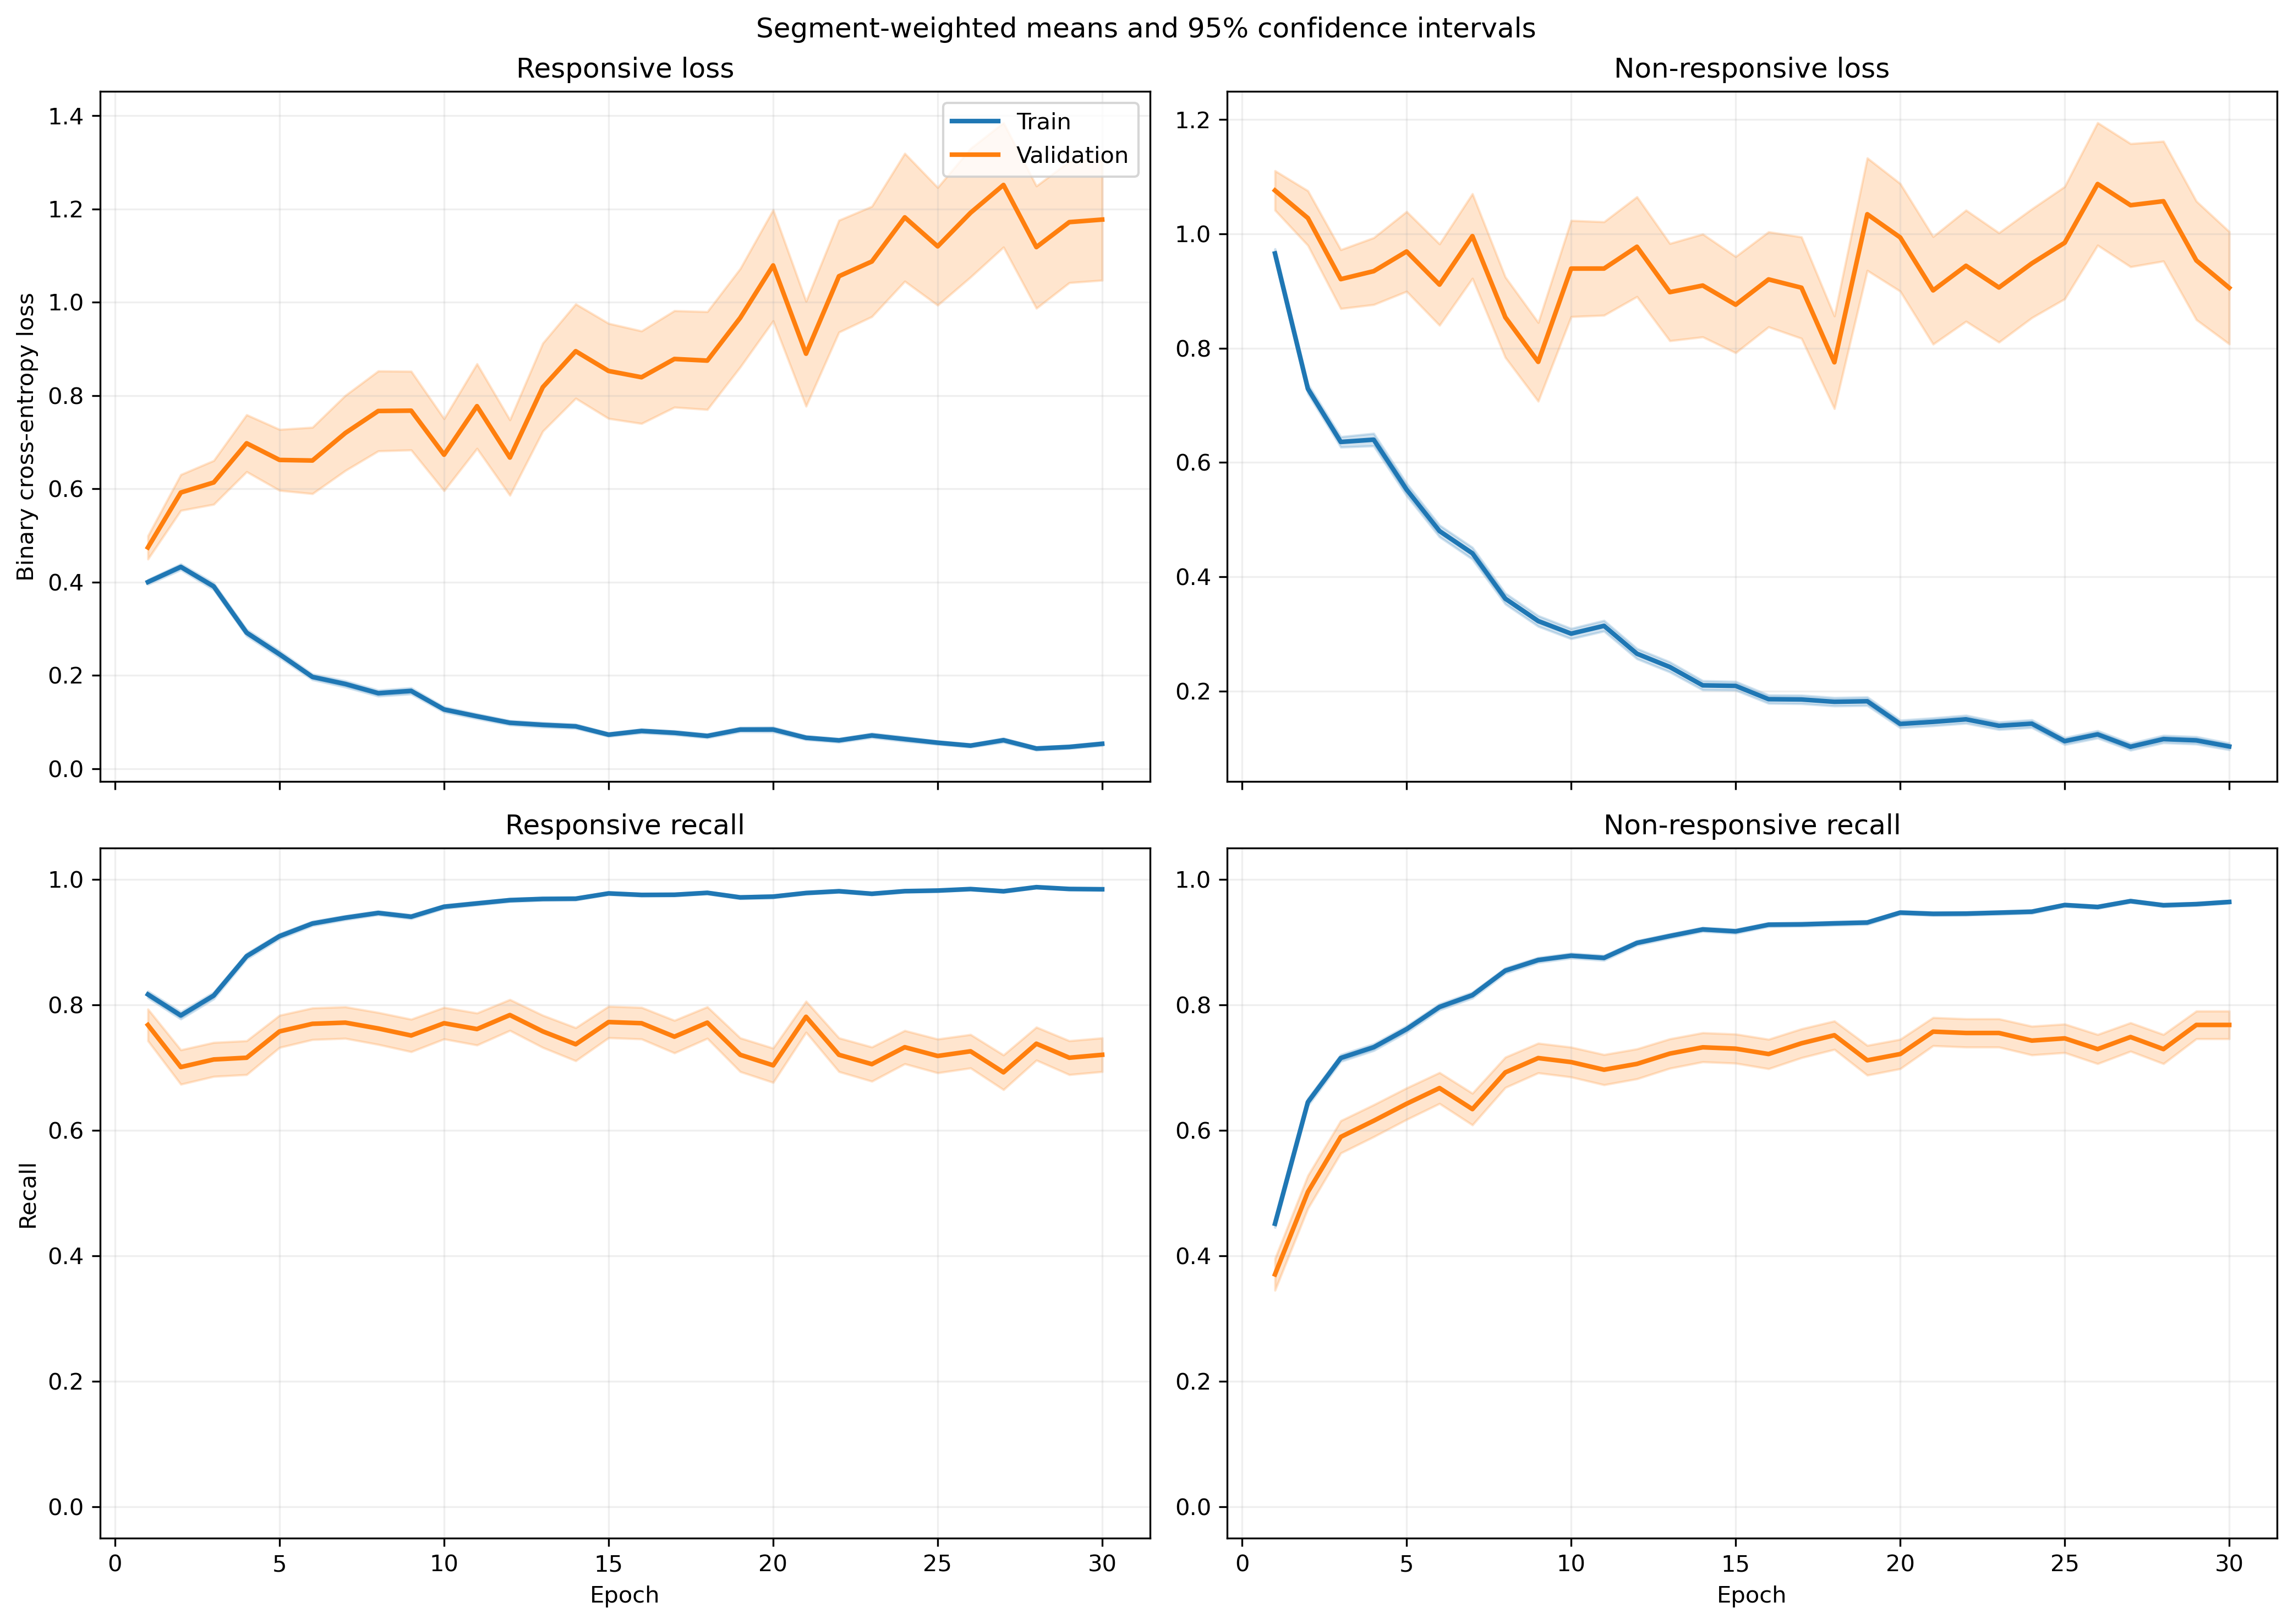

The table this chart was drawn from, first rows:
fold, epoch, split, r_loss, r_loss_count, r_loss_sum, r_loss_sum_sq, r_recall, r_recall_count, r_recall_sum, r_recall_sum_sq, nr_loss, nr_loss_count, nr_loss_sum, nr_loss_sum_sq, nr_recall, nr_recall_count, nr_recall_sum, nr_recall_sum_sq
1, 1, train, 0.3822, 1063, 406.3, 299.6, 0.8269, 1063, 879.0, 879.0, 0.9753, 1401, 1366, 1990, 0.4604, 1401, 645.0, 645.0
1, 1, validation, 0.1513, 10, 1.513, 0.3888, 1.0, 10, 10.0, 10.0, , 0, 0.0, 0.0, , 0, 0.0, 0.0
1, 2, train, 0.4509, 1063, 479.4, 432.6, 0.7789, 1063, 828.0, 828.0, 0.6537, 1401, 915.8, 1141, 0.6795, 1401, 952.0, 952.0
1, 2, validation, 0.2057, 10, 2.057, 0.6427, 1.0, 10, 10.0, 10.0, , 0, 0.0, 0.0, , 0, 0.0, 0.0
1, 3, train, 0.3708, 1063, 394.1, 365.1, 0.842, 1063, 895.0, 895.0, 0.5564, 1401, 779.5, 1045, 0.7516, 1401, 1053, 1053
1, 3, validation, 0.154, 10, 1.54, 0.3789, 1.0, 10, 10.0, 10.0, , 0, 0.0, 0.0, , 0, 0.0, 0.0
1, 4, train, 0.2302, 1063, 244.7, 265.1, 0.9153, 1063, 973.0, 973.0, 0.6214, 1401, 870.5, 1632, 0.7266, 1401, 1018, 1018
1, 4, validation, 0.05608, 10, 0.5608, 0.05246, 1.0, 10, 10.0, 10.0, , 0, 0.0, 0.0, , 0, 0.0, 0.0
1, 5, train, 0.116, 1063, 123.3, 96.71, 0.9595, 1063, 1020, 1020, 0.7255, 1401, 1016, 2174, 0.7038, 1401, 986.0, 986.0
1, 5, validation, 0.02988, 10, 0.2988, 0.01214, 1.0, 10, 10.0, 10.0, , 0, 0.0, 0.0, , 0, 0.0, 0.0
1, 6, train, 0.149, 1063, 158.4, 185.4, 0.953, 1063, 1013, 1013, 0.3987, 1401, 558.6, 1038, 0.8266, 1401, 1158, 1158
1, 6, validation, 0.04309, 10, 0.4309, 0.0304, 1.0, 10, 10.0, 10.0, , 0, 0.0, 0.0, , 0, 0.0, 0.0
1, 7, train, 0.2181, 1063, 231.8, 418.2, 0.9276, 1063, 986.0, 986.0, 0.3394, 1401, 475.5, 913.7, 0.8465, 1401, 1186, 1186
1, 7, validation, 0.03873, 10, 0.3873, 0.02235, 1.0, 10, 10.0, 10.0, , 0, 0.0, 0.0, , 0, 0.0, 0.0
1, 8, train, 0.126, 1063, 134, 144.6, 0.9595, 1063, 1020, 1020, 0.2945, 1401, 412.6, 762.9, 0.8751, 1401, 1226, 1226
1, 8, validation, 0.1216, 10, 1.216, 1.031, 0.9, 10, 9.0, 9.0, , 0, 0.0, 0.0, , 0, 0.0, 0.0
1, 9, train, 0.07499, 1063, 79.71, 107.9, 0.9737, 1063, 1035, 1035, 0.411, 1401, 575.7, 1429, 0.8437, 1401, 1182, 1182
1, 9, validation, 0.007395, 10, 0.07395, 0.0007927, 1.0, 10, 10.0, 10.0, , 0, 0.0, 0.0, , 0, 0.0, 0.0
1, 10, train, 0.2015, 1063, 214.2, 642, 0.9426, 1063, 1002, 1002, 0.166, 1401, 232.6, 516.1, 0.9322, 1401, 1306, 1306
1, 10, validation, 0.02194, 10, 0.2194, 0.007019, 1.0, 10, 10.0, 10.0, , 0, 0.0, 0.0, , 0, 0.0, 0.0
1, 11, train, 0.0545, 1063, 57.93, 27.99, 0.9878, 1063, 1050, 1050, 0.6271, 1401, 878.5, 2346, 0.7616, 1401, 1067, 1067
1, 11, validation, 0.01355, 10, 0.1355, 0.003948, 1.0, 10, 10.0, 10.0, , 0, 0.0, 0.0, , 0, 0.0, 0.0
1, 12, train, 0.06246, 1063, 66.39, 72.93, 0.9812, 1063, 1043, 1043, 0.2358, 1401, 330.4, 928.1, 0.9215, 1401, 1291, 1291
1, 12, validation, 0.01033, 10, 0.1033, 0.002556, 1.0, 10, 10.0, 10.0, , 0, 0.0, 0.0, , 0, 0.0, 0.0
1, 13, train, 0.09974, 1063, 106, 134.7, 0.968, 1063, 1029, 1029, 0.2098, 1401, 293.9, 747.7, 0.9208, 1401, 1290, 1290
1, 13, validation, 0.02432, 10, 0.2432, 0.01788, 1.0, 10, 10.0, 10.0, , 0, 0.0, 0.0, , 0, 0.0, 0.0
1, 14, train, 0.03672, 1063, 39.03, 45.52, 0.9906, 1063, 1053, 1053, 0.2622, 1401, 367.4, 982.2, 0.9036, 1401, 1266, 1266
1, 14, validation, 0.002549, 10, 0.02549, 8.96419996934128e-05, 1.0, 10, 10.0, 10.0, , 0, 0.0, 0.0, , 0, 0.0, 0.0
1, 15, train, 0.04416, 1063, 46.94, 39.05, 0.9868, 1063, 1049, 1049, 0.2248, 1401, 314.9, 704.6, 0.9101, 1401, 1275, 1275
1, 15, validation, 0.003045, 10, 0.03045, 0.0001493, 1.0, 10, 10.0, 10.0, , 0, 0.0, 0.0, , 0, 0.0, 0.0
1, 16, train, 0.1505, 1063, 160, 318.7, 0.9483, 1063, 1008, 1008, 0.09499, 1401, 133.1, 289.6, 0.9665, 1401, 1354, 1354
1, 16, validation, 0.01644, 10, 0.1644, 0.0147, 1.0, 10, 10.0, 10.0, , 0, 0.0, 0.0, , 0, 0.0, 0.0
1, 17, train, 0.09615, 1063, 102.2, 157, 0.9727, 1063, 1034, 1034, 0.1076, 1401, 150.8, 288, 0.9586, 1401, 1343, 1343
1, 17, validation, 0.03031, 10, 0.3031, 0.05494, 1.0, 10, 10.0, 10.0, , 0, 0.0, 0.0, , 0, 0.0, 0.0
1, 18, train, 0.0657, 1063, 69.84, 170.6, 0.984, 1063, 1046, 1046, 0.2122, 1401, 297.3, 746.6, 0.9215, 1401, 1291, 1291
1, 18, validation, 0.002598, 10, 0.02598, 0.0001325, 1.0, 10, 10.0, 10.0, , 0, 0.0, 0.0, , 0, 0.0, 0.0
1, 19, train, 0.1166, 1063, 123.9, 240, 0.9624, 1063, 1023, 1023, 0.1063, 1401, 149, 233.6, 0.9579, 1401, 1342, 1342
1, 19, validation, 0.01053, 10, 0.1053, 0.001952, 1.0, 10, 10.0, 10.0, , 0, 0.0, 0.0, , 0, 0.0, 0.0
1, 20, train, 0.04612, 1063, 49.03, 32.83, 0.9878, 1063, 1050, 1050, 0.1299, 1401, 182, 315.3, 0.9493, 1401, 1330, 1330
1, 20, validation, 0.002881, 10, 0.02881, 0.0001363, 1.0, 10, 10.0, 10.0, , 0, 0.0, 0.0, , 0, 0.0, 0.0
1, 21, train, 0.05042, 1063, 53.6, 45.61, 0.9887, 1063, 1051, 1051, 0.1401, 1401, 196.3, 345.6, 0.9386, 1401, 1315, 1315
1, 21, validation, 0.003316, 10, 0.03316, 0.0001686, 1.0, 10, 10.0, 10.0, , 0, 0.0, 0.0, , 0, 0.0, 0.0
1, 22, train, 0.05984, 1063, 63.61, 57.5, 0.9821, 1063, 1044, 1044, 0.2141, 1401, 300, 622.4, 0.9208, 1401, 1290, 1290
1, 22, validation, 0.004575, 10, 0.04575, 0.0006039, 1.0, 10, 10.0, 10.0, , 0, 0.0, 0.0, , 0, 0.0, 0.0
1, 23, train, 0.03164, 1063, 33.64, 33.14, 0.9944, 1063, 1057, 1057, 0.1356, 1401, 190, 498.3, 0.9529, 1401, 1335, 1335
1, 23, validation, 0.0009827, 10, 0.009827, 1.2335389783402206e-05, 1.0, 10, 10.0, 10.0, , 0, 0.0, 0.0, , 0, 0.0, 0.0
1, 24, train, 0.0529, 1063, 56.24, 77.88, 0.9774, 1063, 1039, 1039, 0.1043, 1401, 146.1, 363, 0.9643, 1401, 1351, 1351
1, 24, validation, 0.002432, 10, 0.02432, 0.0001032, 1.0, 10, 10.0, 10.0, , 0, 0.0, 0.0, , 0, 0.0, 0.0
1, 25, train, 0.05243, 1063, 55.73, 37.94, 0.9849, 1063, 1047, 1047, 0.1399, 1401, 196, 343.2, 0.9465, 1401, 1326, 1326
1, 25, validation, 0.003974, 10, 0.03974, 0.0002355, 1.0, 10, 10.0, 10.0, , 0, 0.0, 0.0, , 0, 0.0, 0.0
1, 26, train, 0.07271, 1063, 77.29, 114.1, 0.9718, 1063, 1033, 1033, 0.1084, 1401, 151.8, 404.9, 0.965, 1401, 1352, 1352
1, 26, validation, 0.07468, 10, 0.7468, 0.4832, 0.9, 10, 9.0, 9.0, , 0, 0.0, 0.0, , 0, 0.0, 0.0
1, 27, train, 0.03852, 1063, 40.94, 35.07, 0.9878, 1063, 1050, 1050, 0.1018, 1401, 142.6, 324.6, 0.9636, 1401, 1350, 1350
1, 27, validation, 0.001621, 10, 0.01621, 5.503882198354404e-05, 1.0, 10, 10.0, 10.0, , 0, 0.0, 0.0, , 0, 0.0, 0.0
1, 28, train, 0.02105, 1063, 22.37, 13.3, 0.9962, 1063, 1059, 1059, 0.1193, 1401, 167.2, 368.6, 0.955, 1401, 1338, 1338
1, 28, validation, 0.001881, 10, 0.01881, 6.99370989423187e-05, 1.0, 10, 10.0, 10.0, , 0, 0.0, 0.0, , 0, 0.0, 0.0
1, 29, train, 0.02689, 1063, 28.58, 41.07, 0.9934, 1063, 1056, 1056, 0.1742, 1401, 244.1, 621.9, 0.9358, 1401, 1311, 1311
1, 29, validation, 0.001941, 10, 0.01941, 5.288913007461815e-05, 1.0, 10, 10.0, 10.0, , 0, 0.0, 0.0, , 0, 0.0, 0.0
1, 30, train, 0.0155, 1063, 16.48, 4.941, 0.9981, 1063, 1061, 1061, 0.1212, 1401, 169.8, 382.7, 0.9536, 1401, 1336, 1336
1, 30, validation, 0.004046, 10, 0.04046, 0.0007679, 1.0, 10, 10.0, 10.0, , 0, 0.0, 0.0, , 0, 0.0, 0.0
... 1,140 more rows
